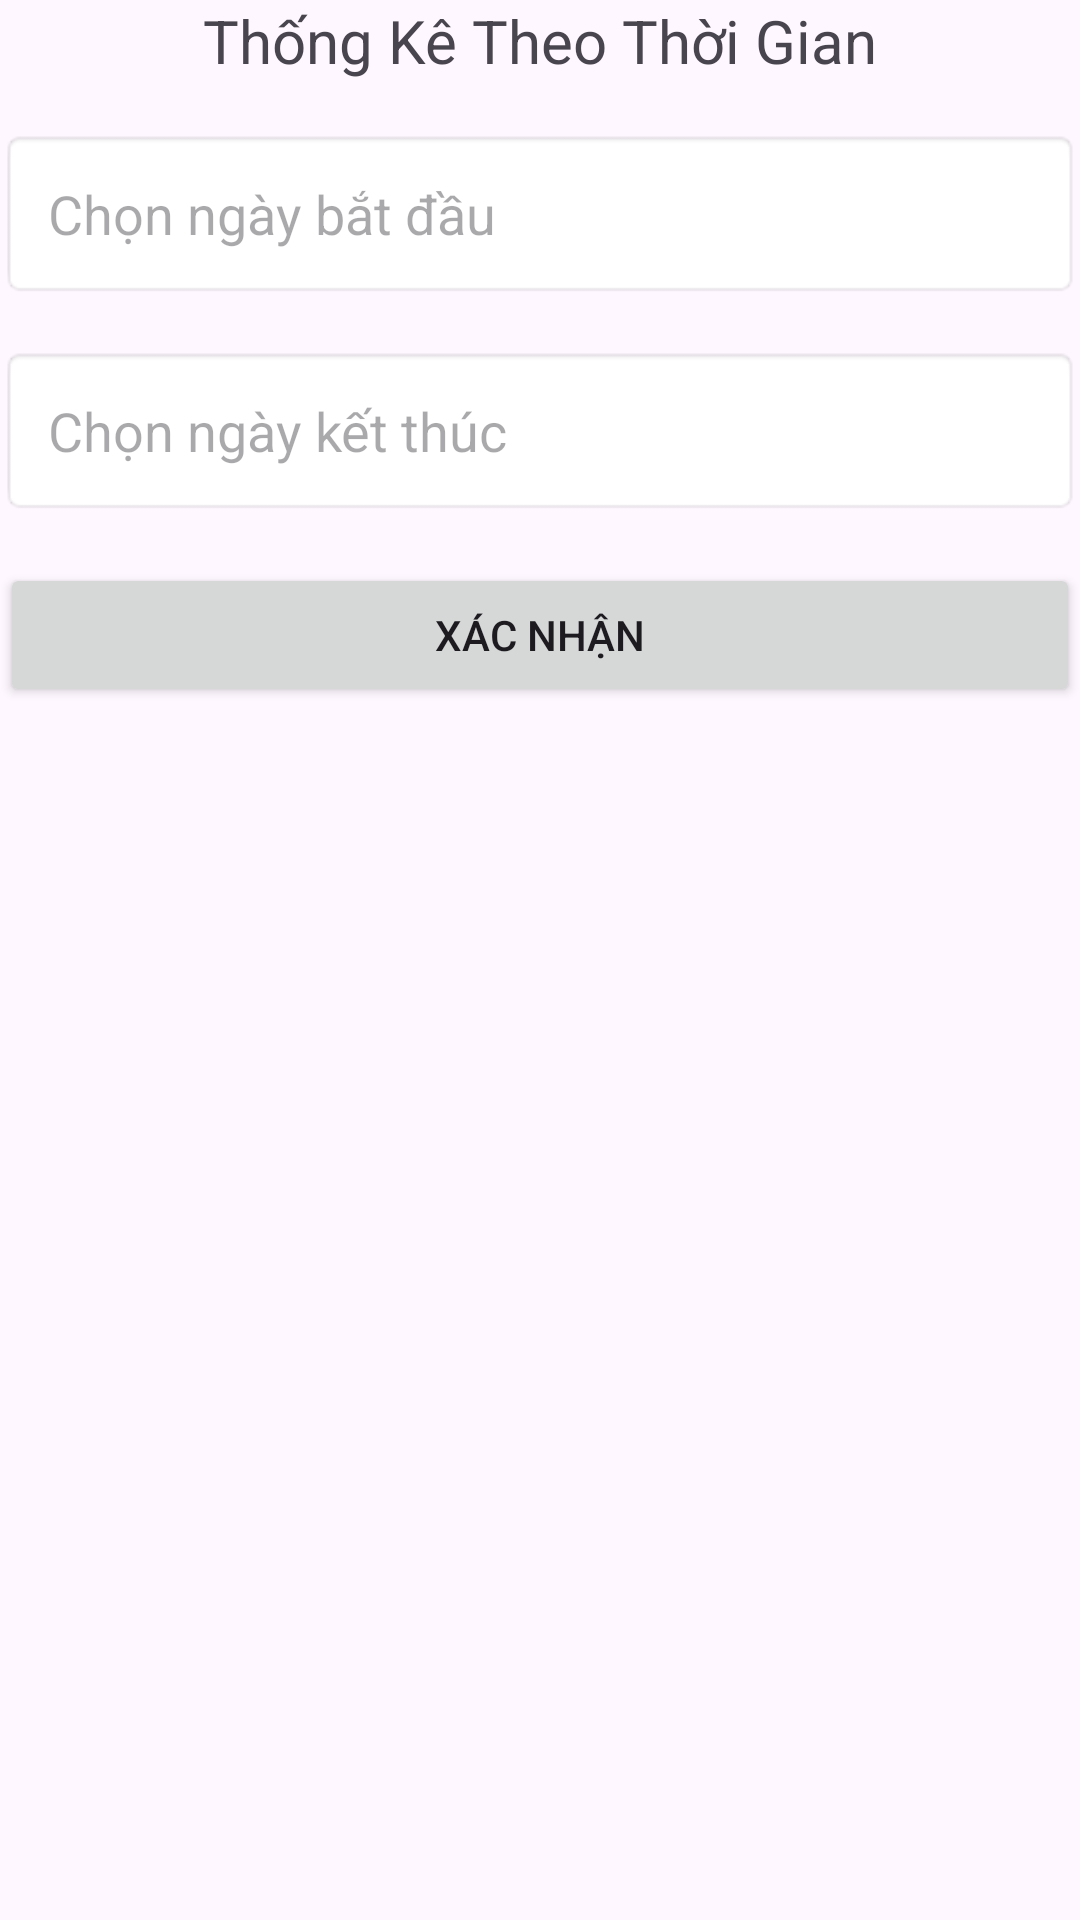

Produce the Android XML layout that renders to this screen, including the resource entries it uses.
<!-- AndroidManifest.xml: application theme Theme.DoAnCuoiKi -->
<!-- res/layout/fragment_bctheo_ktg.xml -->
<RelativeLayout xmlns:android="http://schemas.android.com/apk/res/android"
    xmlns:app="http://schemas.android.com/apk/res-auto"
    xmlns:tools="http://schemas.android.com/tools"
    android:layout_width="match_parent"
    android:layout_height="match_parent"
    tools:context=".MainActivity">

    <TextView
        android:layout_width="match_parent"
        android:layout_height="wrap_content"
        android:text="Thống Kê Theo Thời Gian"
        android:textSize="20dp"
        android:layout_alignParentTop="true"
        android:textAlignment="center"
        android:id="@+id/txtHeader"/>

    <EditText
        android:id="@+id/startDateEditText"
        android:layout_width="match_parent"
        android:layout_height="wrap_content"
        android:layout_marginTop="16dp"
        android:hint="Chọn ngày bắt đầu"
        android:inputType="none"
        android:clickable="true"
        android:focusable="false"
        android:background="@android:drawable/editbox_background"
        android:padding="16dp"
        android:layout_centerHorizontal="true"
        android:layout_below="@id/txtHeader" />

    <EditText
        android:id="@+id/endDateEditText"
        android:layout_width="match_parent"
        android:layout_height="wrap_content"
        android:layout_below="@id/startDateEditText"
        android:layout_marginTop="16dp"
        android:hint="Chọn ngày kết thúc"
        android:inputType="none"
        android:clickable="true"
        android:focusable="false"
        android:background="@android:drawable/editbox_background"
        android:padding="16dp"
        android:layout_centerHorizontal="true"/>

    <Button
        android:layout_width="match_parent"
        android:layout_height="wrap_content"
        android:id="@+id/btnXacNhan"
        android:text="Xác Nhận"
        android:layout_below="@id/endDateEditText"
        android:layout_marginTop="16dp"/>
    <LinearLayout
        android:id="@+id/ll_thongke"
        android:layout_width="match_parent"
        android:layout_height="match_parent"
        android:layout_below="@id/btnXacNhan"
        android:layout_marginTop="16dp"
        android:orientation="vertical"
        android:padding="5dp"
        android:visibility="gone"
        android:background="@drawable/item_background">

        <TextView
            android:id="@+id/txtNgayBD"
            android:layout_width="wrap_content"
            android:layout_height="wrap_content"
            android:layout_marginTop="8dp" />

        <TextView
            android:id="@+id/txtNgayKT"
            android:layout_width="wrap_content"
            android:layout_height="wrap_content"
            android:layout_marginTop="8dp" />

        <TextView
            android:id="@+id/txtTongThuNhap"
            android:layout_width="wrap_content"
            android:layout_height="wrap_content"
            android:layout_marginTop="8dp" />

        <TextView
            android:id="@+id/txtTongChiTieu"
            android:layout_width="wrap_content"
            android:layout_height="wrap_content"
            android:layout_marginTop="8dp" />

        <TextView
            android:id="@+id/txtDanhGia"
            android:layout_width="wrap_content"
            android:layout_height="wrap_content"
            android:layout_marginTop="8dp" />

        
        <Button
            android:layout_marginTop="10dp"
            android:id="@+id/btnXemChiTiet"
            android:layout_width="wrap_content"
            android:layout_height="wrap_content"
            android:text="Xem chi tiết"
            android:layout_gravity="center"/>
    </LinearLayout>
</RelativeLayout>
<!-- resources referenced by this layout -->
<resources>
  <!-- drawable item_background (drawable) -->
  <shape xmlns:android="http://schemas.android.com/apk/res/android"
      android:shape="rectangle">
      <solid android:color="#FFFFFF" /> 
      <corners android:radius="10dp" /> 
      <stroke android:width="0.5dp" android:color="#CCCCCC" /> 
  </shape>
  <style name="Theme.DoAnCuoiKi" parent="Base.Theme.DoAnCuoiKi" />
  <style name="Base.Theme.DoAnCuoiKi" parent="Theme.Material3.DayNight.NoActionBar">
          
          
      </style>
</resources>
